Labelled photos from "classify", an image-classification folder in jsirott/fowler_lab. The possible labels are: dead, edge, intermediate, puncta.

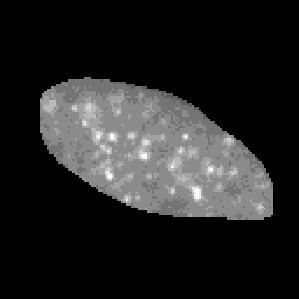
Label: intermediate

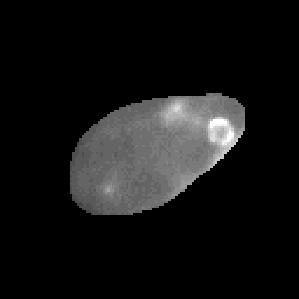
Label: edge

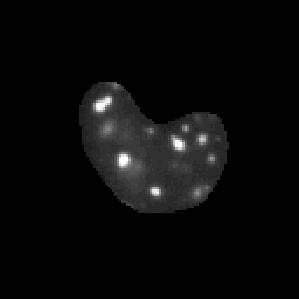
Label: puncta

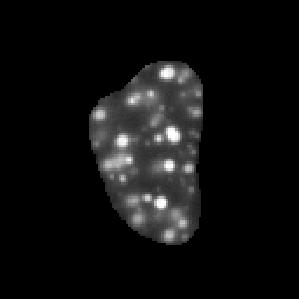
Label: puncta

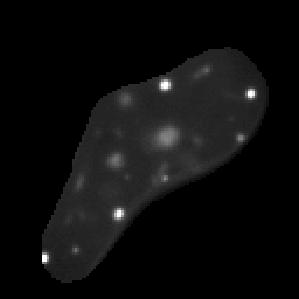
Label: puncta

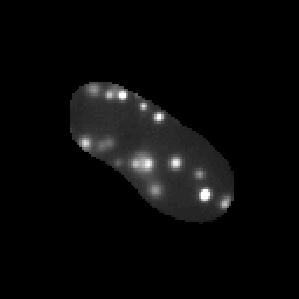
Label: puncta
